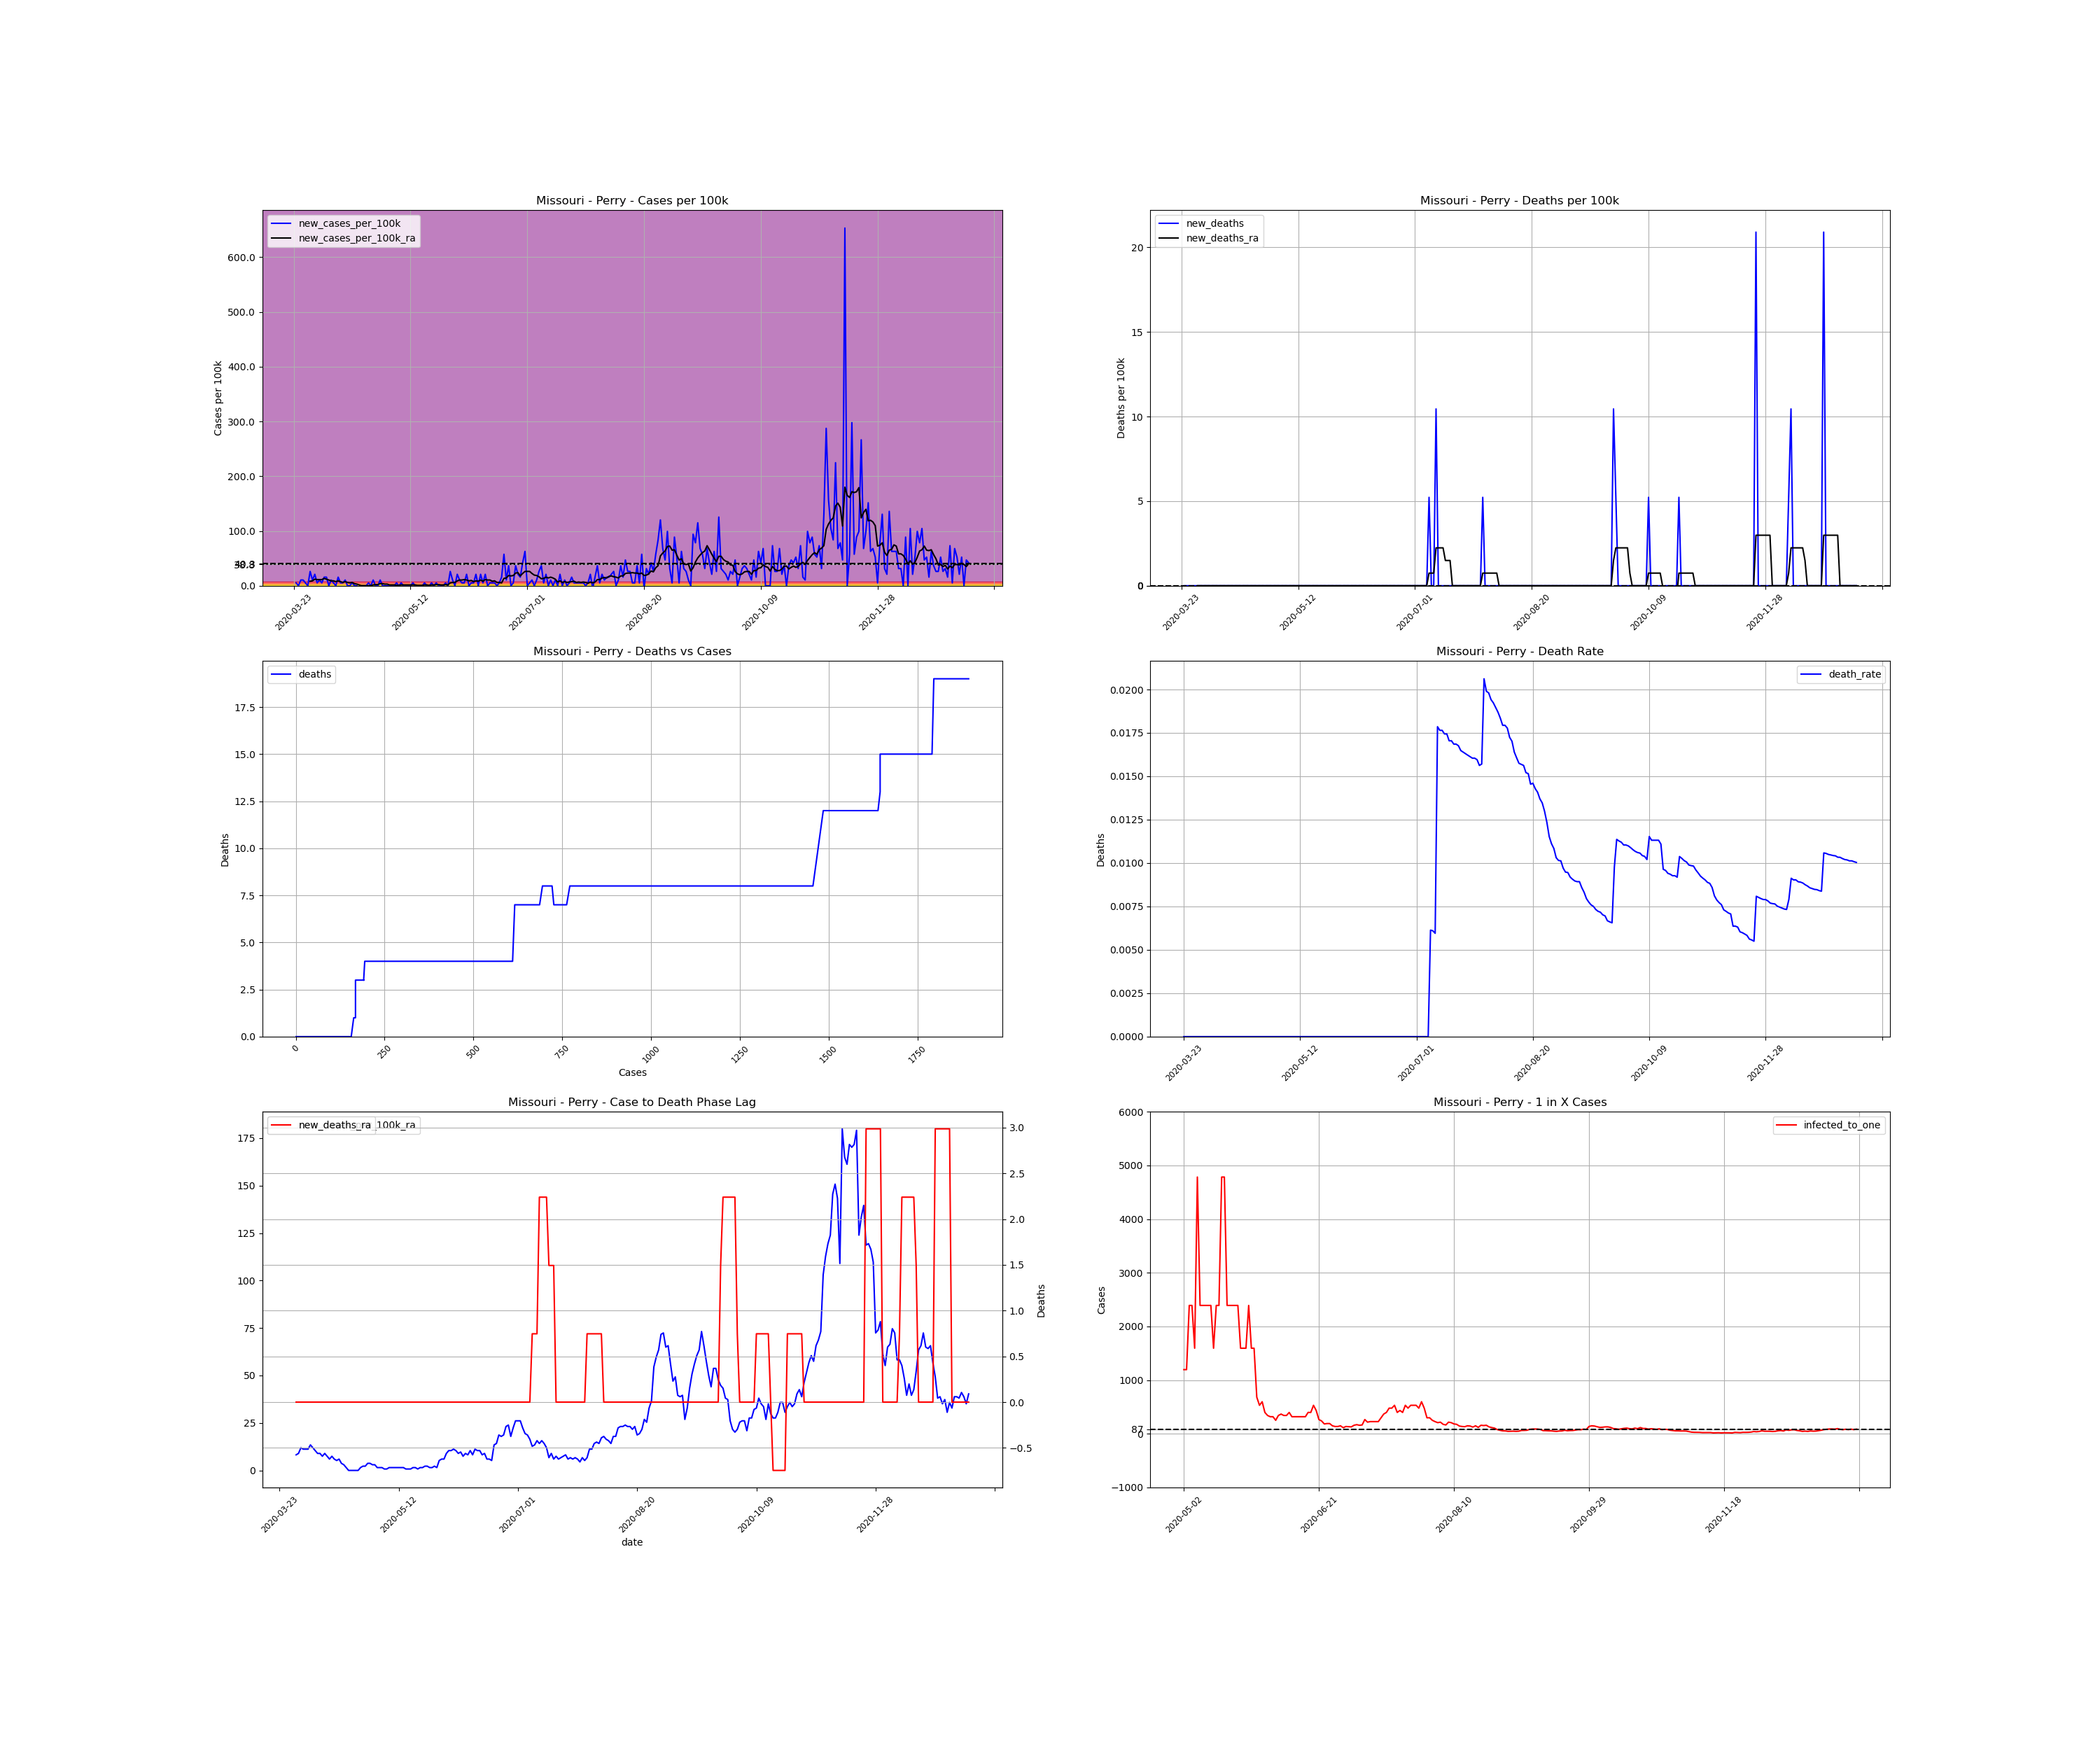

The file beside this chart, header and first rows:
, date, county, state, fips, cases, deaths, COUNTY, STNAME, CTYNAME, POPESTIMATE2019, cases_per_100k, deaths_per_100k, death_rate, new_cases, new_cases_per_100k, new_deaths, new_cases_per_100k_ra, new_deaths_ra, active_cases, infected_to_one
346543, 2020-03-23, Perry, Missouri, 29157, 1, 0.0, 157, Missouri, Perry, 19136, 5.226, 0.0, 0.0, , , , , , , 
346544, 2020-03-24, Perry, Missouri, 29157, 2, 0.0, 157, Missouri, Perry, 19136, 10.45, 0.0, 0.0, 1.0, 5.226, 0.0, , , , 
346545, 2020-03-25, Perry, Missouri, 29157, 2, 0.0, 157, Missouri, Perry, 19136, 10.45, 0.0, 0.0, 0.0, 0.0, 0.0, , , , 
346546, 2020-03-26, Perry, Missouri, 29157, 4, 0.0, 157, Missouri, Perry, 19136, 20.9, 0.0, 0.0, 2.0, 10.45, 0.0, , , , 
346547, 2020-03-27, Perry, Missouri, 29157, 6, 0.0, 157, Missouri, Perry, 19136, 31.35, 0.0, 0.0, 2.0, 10.45, 0.0, , , , 
346548, 2020-03-28, Perry, Missouri, 29157, 7, 0.0, 157, Missouri, Perry, 19136, 36.58, 0.0, 0.0, 1.0, 5.226, 0.0, , , , 
346549, 2020-03-29, Perry, Missouri, 29157, 7, 0.0, 157, Missouri, Perry, 19136, 36.58, 0.0, 0.0, 0.0, 0.0, 0.0, , , , 
346550, 2020-03-30, Perry, Missouri, 29157, 12, 0.0, 157, Missouri, Perry, 19136, 62.71, 0.0, 0.0, 5.0, 26.13, 0.0, 8.212, 0.0, , 
346551, 2020-03-31, Perry, Missouri, 29157, 14, 0.0, 157, Missouri, Perry, 19136, 73.16, 0.0, 0.0, 2.0, 10.45, 0.0, 8.958, 0.0, 13.0, 368.0
346552, 2020-04-01, Perry, Missouri, 29157, 18, 0.0, 157, Missouri, Perry, 19136, 94.06, 0.0, 0.0, 4.0, 20.9, 0.0, 11.94, 0.0, 16.0, 299.0
346553, 2020-04-02, Perry, Missouri, 29157, 19, 0.0, 157, Missouri, Perry, 19136, 99.29, 0.0, 0.0, 1.0, 5.226, 0.0, 11.2, 0.0, 17.0, 281.4
346554, 2020-04-03, Perry, Missouri, 29157, 21, 0.0, 157, Missouri, Perry, 19136, 109.7, 0.0, 0.0, 2.0, 10.45, 0.0, 11.2, 0.0, 17.0, 281.4
346555, 2020-04-04, Perry, Missouri, 29157, 22, 0.0, 157, Missouri, Perry, 19136, 115, 0.0, 0.0, 1.0, 5.226, 0.0, 11.2, 0.0, 16.0, 299.0
346556, 2020-04-05, Perry, Missouri, 29157, 25, 0.0, 157, Missouri, Perry, 19136, 130.6, 0.0, 0.0, 3.0, 15.68, 0.0, 13.44, 0.0, 18.0, 265.8
346557, 2020-04-06, Perry, Missouri, 29157, 28, 0.0, 157, Missouri, Perry, 19136, 146.3, 0.0, 0.0, 3.0, 15.68, 0.0, 11.94, 0.0, 21.0, 227.8
346558, 2020-04-07, Perry, Missouri, 29157, 28, 0.0, 157, Missouri, Perry, 19136, 146.3, 0.0, 0.0, 0.0, 0.0, 0.0, 10.45, 0.0, 16.0, 299.0
346559, 2020-04-08, Perry, Missouri, 29157, 30, 0.0, 157, Missouri, Perry, 19136, 156.8, 0.0, 0.0, 2.0, 10.45, 0.0, 8.958, 0.0, 16.0, 299.0
346560, 2020-04-09, Perry, Missouri, 29157, 31, 0.0, 157, Missouri, Perry, 19136, 162, 0.0, 0.0, 1.0, 5.226, 0.0, 8.958, 0.0, 13.0, 368.0
346561, 2020-04-10, Perry, Missouri, 29157, 31, 0.0, 157, Missouri, Perry, 19136, 162, 0.0, 0.0, 0.0, 0.0, 0.0, 7.465, 0.0, 12.0, 398.7
346562, 2020-04-11, Perry, Missouri, 29157, 34, 0.0, 157, Missouri, Perry, 19136, 177.7, 0.0, 0.0, 3.0, 15.68, 0.0, 8.958, 0.0, 13.0, 368.0
346563, 2020-04-12, Perry, Missouri, 29157, 35, 0.0, 157, Missouri, Perry, 19136, 182.9, 0.0, 0.0, 1.0, 5.226, 0.0, 7.465, 0.0, 13.0, 368.0
346564, 2020-04-13, Perry, Missouri, 29157, 36, 0.0, 157, Missouri, Perry, 19136, 188.1, 0.0, 0.0, 1.0, 5.226, 0.0, 5.972, 0.0, 11.0, 434.9
346565, 2020-04-14, Perry, Missouri, 29157, 38, 0.0, 157, Missouri, Perry, 19136, 198.6, 0.0, 0.0, 2.0, 10.45, 0.0, 7.465, 0.0, 10.0, 478.4
346566, 2020-04-15, Perry, Missouri, 29157, 38, 0.0, 157, Missouri, Perry, 19136, 198.6, 0.0, 0.0, 0.0, 0.0, 0.0, 5.972, 0.0, 10.0, 478.4
346567, 2020-04-16, Perry, Missouri, 29157, 38, 0.0, 157, Missouri, Perry, 19136, 198.6, 0.0, 0.0, 0.0, 0.0, 0.0, 5.226, 0.0, 8.0, 598.0
346568, 2020-04-17, Perry, Missouri, 29157, 39, 0.0, 157, Missouri, Perry, 19136, 203.8, 0.0, 0.0, 1.0, 5.226, 0.0, 5.972, 0.0, 8.0, 598.0
346569, 2020-04-18, Perry, Missouri, 29157, 39, 0.0, 157, Missouri, Perry, 19136, 203.8, 0.0, 0.0, 0.0, 0.0, 0.0, 3.733, 0.0, 8.0, 598.0
346570, 2020-04-19, Perry, Missouri, 29157, 39, 0.0, 157, Missouri, Perry, 19136, 203.8, 0.0, 0.0, 0.0, 0.0, 0.0, 2.986, 0.0, 5.0, 956.8
346571, 2020-04-20, Perry, Missouri, 29157, 38, 0.0, 157, Missouri, Perry, 19136, 198.6, 0.0, 0.0, -1.0, -5.226, 0.0, 1.493, 0.0, 3.0, 1595
346572, 2020-04-21, Perry, Missouri, 29157, 38, 0.0, 157, Missouri, Perry, 19136, 198.6, 0.0, 0.0, 0.0, 0.0, 0.0, 2.0301221021717147e-15, 0.0, 2.0, 2392
346573, 2020-04-22, Perry, Missouri, 29157, 38, 0.0, 157, Missouri, Perry, 19136, 198.6, 0.0, 0.0, 0.0, 0.0, 0.0, 2.0301221021717147e-15, 0.0, 0.0, inf
346574, 2020-04-23, Perry, Missouri, 29157, 38, 0.0, 157, Missouri, Perry, 19136, 198.6, 0.0, 0.0, 0.0, 0.0, 0.0, 2.0301221021717147e-15, 0.0, 0.0, inf
346575, 2020-04-24, Perry, Missouri, 29157, 39, 0.0, 157, Missouri, Perry, 19136, 203.8, 0.0, 0.0, 1.0, 5.226, 0.0, 2.0301221021717147e-15, 0.0, 1.0, 4784
346576, 2020-04-25, Perry, Missouri, 29157, 39, 0.0, 157, Missouri, Perry, 19136, 203.8, 0.0, 0.0, 0.0, 0.0, 0.0, 2.0301221021717147e-15, 0.0, 0.0, inf
346577, 2020-04-26, Perry, Missouri, 29157, 41, 0.0, 157, Missouri, Perry, 19136, 214.3, 0.0, 0.0, 2.0, 10.45, 0.0, 1.493, 0.0, 2.0, 2392
346578, 2020-04-27, Perry, Missouri, 29157, 41, 0.0, 157, Missouri, Perry, 19136, 214.3, 0.0, 0.0, 0.0, 0.0, 0.0, 2.24, 0.0, 2.0, 2392
346579, 2020-04-28, Perry, Missouri, 29157, 41, 0.0, 157, Missouri, Perry, 19136, 214.3, 0.0, 0.0, 0.0, 0.0, 0.0, 2.24, 0.0, 3.0, 1595
346580, 2020-04-29, Perry, Missouri, 29157, 43, 0.0, 157, Missouri, Perry, 19136, 224.7, 0.0, 0.0, 2.0, 10.45, 0.0, 3.733, 0.0, 5.0, 956.8
346581, 2020-04-30, Perry, Missouri, 29157, 43, 0.0, 157, Missouri, Perry, 19136, 224.7, 0.0, 0.0, 0.0, 0.0, 0.0, 3.733, 0.0, 5.0, 956.8
346582, 2020-05-01, Perry, Missouri, 29157, 43, 0.0, 157, Missouri, Perry, 19136, 224.7, 0.0, 0.0, 0.0, 0.0, 0.0, 2.986, 0.0, 5.0, 956.8
346583, 2020-05-02, Perry, Missouri, 29157, 43, 0.0, 157, Missouri, Perry, 19136, 224.7, 0.0, 0.0, 0.0, 0.0, 0.0, 2.986, 0.0, 4.0, 1196
346584, 2020-05-03, Perry, Missouri, 29157, 43, 0.0, 157, Missouri, Perry, 19136, 224.7, 0.0, 0.0, 0.0, 0.0, 0.0, 1.493, 0.0, 4.0, 1196
346585, 2020-05-04, Perry, Missouri, 29157, 43, 0.0, 157, Missouri, Perry, 19136, 224.7, 0.0, 0.0, 0.0, 0.0, 0.0, 1.493, 0.0, 2.0, 2392
346586, 2020-05-05, Perry, Missouri, 29157, 43, 0.0, 157, Missouri, Perry, 19136, 224.7, 0.0, 0.0, 0.0, 0.0, 0.0, 1.493, 0.0, 2.0, 2392
346587, 2020-05-06, Perry, Missouri, 29157, 44, 0.0, 157, Missouri, Perry, 19136, 229.9, 0.0, 0.0, 1.0, 5.226, 0.0, 0.7465, 0.0, 3.0, 1595
346588, 2020-05-07, Perry, Missouri, 29157, 44, 0.0, 157, Missouri, Perry, 19136, 229.9, 0.0, 0.0, 0.0, 0.0, 0.0, 0.7465, 0.0, 1.0, 4784
346589, 2020-05-08, Perry, Missouri, 29157, 45, 0.0, 157, Missouri, Perry, 19136, 235.2, 0.0, 0.0, 1.0, 5.226, 0.0, 1.493, 0.0, 2.0, 2392
346590, 2020-05-09, Perry, Missouri, 29157, 45, 0.0, 157, Missouri, Perry, 19136, 235.2, 0.0, 0.0, 0.0, 0.0, 0.0, 1.493, 0.0, 2.0, 2392
346591, 2020-05-10, Perry, Missouri, 29157, 45, 0.0, 157, Missouri, Perry, 19136, 235.2, 0.0, 0.0, 0.0, 0.0, 0.0, 1.493, 0.0, 2.0, 2392
346592, 2020-05-11, Perry, Missouri, 29157, 45, 0.0, 157, Missouri, Perry, 19136, 235.2, 0.0, 0.0, 0.0, 0.0, 0.0, 1.493, 0.0, 2.0, 2392
346593, 2020-05-12, Perry, Missouri, 29157, 45, 0.0, 157, Missouri, Perry, 19136, 235.2, 0.0, 0.0, 0.0, 0.0, 0.0, 1.493, 0.0, 2.0, 2392
346594, 2020-05-13, Perry, Missouri, 29157, 46, 0.0, 157, Missouri, Perry, 19136, 240.4, 0.0, 0.0, 1.0, 5.226, 0.0, 1.493, 0.0, 3.0, 1595
346595, 2020-05-14, Perry, Missouri, 29157, 46, 0.0, 157, Missouri, Perry, 19136, 240.4, 0.0, 0.0, 0.0, 0.0, 0.0, 1.493, 0.0, 2.0, 2392
346596, 2020-05-15, Perry, Missouri, 29157, 46, 0.0, 157, Missouri, Perry, 19136, 240.4, 0.0, 0.0, 0.0, 0.0, 0.0, 0.7465, 0.0, 2.0, 2392
346597, 2020-05-16, Perry, Missouri, 29157, 46, 0.0, 157, Missouri, Perry, 19136, 240.4, 0.0, 0.0, 0.0, 0.0, 0.0, 0.7465, 0.0, 1.0, 4784
346598, 2020-05-17, Perry, Missouri, 29157, 46, 0.0, 157, Missouri, Perry, 19136, 240.4, 0.0, 0.0, 0.0, 0.0, 0.0, 0.7465, 0.0, 1.0, 4784
346599, 2020-05-18, Perry, Missouri, 29157, 47, 0.0, 157, Missouri, Perry, 19136, 245.6, 0.0, 0.0, 1.0, 5.226, 0.0, 1.493, 0.0, 2.0, 2392
346600, 2020-05-19, Perry, Missouri, 29157, 47, 0.0, 157, Missouri, Perry, 19136, 245.6, 0.0, 0.0, 0.0, 0.0, 0.0, 1.493, 0.0, 2.0, 2392
346601, 2020-05-20, Perry, Missouri, 29157, 47, 0.0, 157, Missouri, Perry, 19136, 245.6, 0.0, 0.0, 0.0, 0.0, 0.0, 0.7465, 0.0, 2.0, 2392
346602, 2020-05-21, Perry, Missouri, 29157, 48, 0.0, 157, Missouri, Perry, 19136, 250.8, 0.0, 0.0, 1.0, 5.226, 0.0, 1.493, 0.0, 2.0, 2392
... 230 more rows
